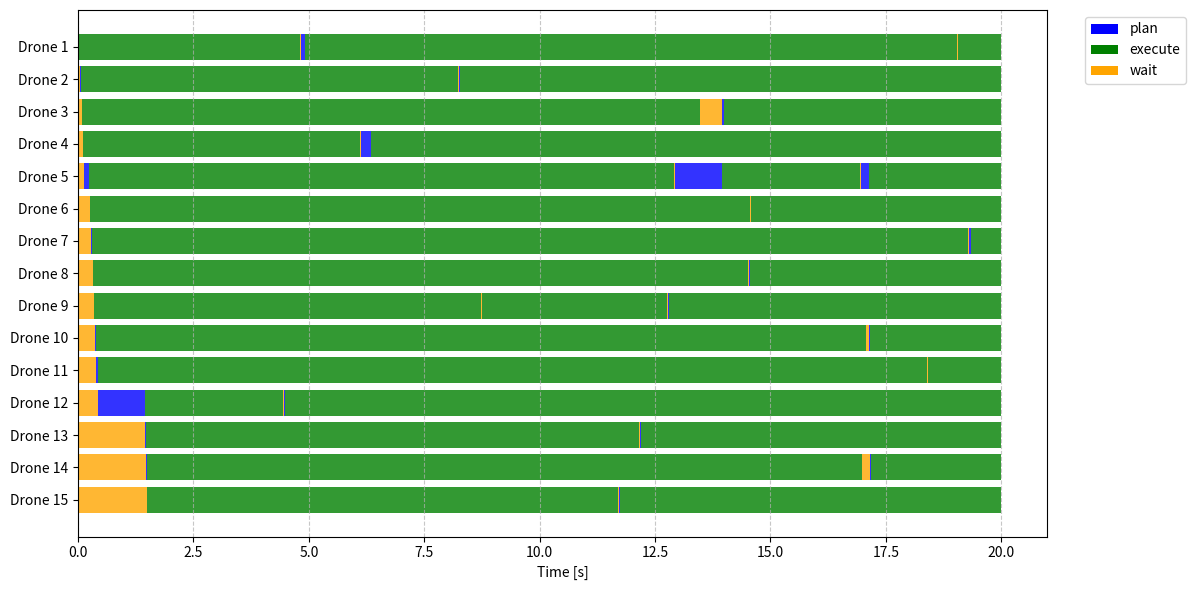

This figure's Python source:
import matplotlib.pyplot as plt
import numpy as np
"""
---------------------------------0.02----------------------------------------
Drone 0: Go from v0 = [-4.  -4.5  2. ] to v19 = [-4.5 -3.   2. ]
Suces_rte =  [1, 1]
Drone 0: A* done under 0.0009999275207519531 sec
Drone 0: Trajectory start: 2.02 sec
Drone 0: Trajectory end: 4.82 sec
Drone 0: Trajectory duration: 2.8000000000000003 sec
---------------------------------0.04----------------------------------------
Drone 1: Go from v1 = [-3.  -4.5  2. ] to v20 = [-4.5 -2.   2. ]
Suces_rte =  [1, 1]
Drone 1: A* done under 0.020004749298095703 sec
Drone 1: Trajectory start: 2.04 sec
Drone 1: Trajectory end: 8.24 sec
Drone 1: Trajectory duration: 6.2 sec
---------------------------------0.08----------------------------------------
Drone 2: Go from v2 = [-2.  -4.5  2. ] to v28 = [ 4.5 -3.   2. ]
Suces_rte =  [1, 1]
Drone 2: A* done under 0.017999649047851562 sec
Drone 2: Trajectory start: 2.08 sec
Drone 2: Trajectory end: 13.48 sec
Drone 2: Trajectory duration: 11.4 sec
---------------------------------0.1----------------------------------------
Drone 3: Go from v3 = [-1.  -4.5  2. ] to v2 = [-2.  -4.5  2. ]
Suces_rte =  [1, 1]
Drone 3: A* done under 0.0019998550415039062 sec
Drone 3: Trajectory start: 2.1 sec
Drone 3: Trajectory end: 6.1 sec
Drone 3: Trajectory duration: 3.9999999999999996 sec
---------------------------------0.12----------------------------------------
Drone 4: Go from v4 = [ 0.  -4.5  2. ] to v1 = [-3.  -4.5  2. ]
Suces_rte =  [1, 1]
Drone 4: A* done under 0.1230006217956543 sec
Drone 4: Trajectory start: 2.12 sec
Drone 4: Trajectory end: 12.92 sec
Drone 4: Trajectory duration: 10.8 sec
---------------------------------0.26----------------------------------------
Drone 5: Go from v5 = [ 1.  -4.5  2. ] to v34 = [4.5 3.  2. ]
Suces_rte =  [1, 1]
Drone 5: A* done under 0.011005163192749023 sec
Drone 5: Trajectory start: 2.26 sec
Drone 5: Trajectory end: 14.56 sec
Drone 5: Trajectory duration: 12.3 sec
---------------------------------0.28----------------------------------------
Drone 6: Go from v6 = [ 2.  -4.5  2. ] to v23 = [-4.5  1.   2. ]
Suces_rte =  [1, 1]
Drone 6: A* done under 0.024000167846679688 sec
Drone 6: Trajectory start: 2.28 sec
Drone 6: Trajectory end: 19.28 sec
Drone 6: Trajectory duration: 17.0 sec
---------------------------------0.32----------------------------------------
Drone 7: Go from v7 = [ 3.  -4.5  2. ] to v16 = [3.  4.5 2. ]
Suces_rte =  [1, 1]
Drone 7: A* done under 0.009459972381591797 sec
Drone 7: Trajectory start: 2.32 sec
Drone 7: Trajectory end: 14.52 sec
Drone 7: Trajectory duration: 12.2 sec
---------------------------------0.34----------------------------------------
Drone 8: Go from v8 = [ 4.  -4.5  2. ] to v3 = [-1.  -4.5  2. ]
Suces_rte =  [1, 1]
Drone 8: A* done under 0.006999969482421875 sec
Drone 8: Trajectory start: 2.34 sec
Drone 8: Trajectory end: 8.74 sec
Drone 8: Trajectory duration: 6.4 sec
---------------------------------0.36----------------------------------------
Drone 9: Go from v9 = [-4.   4.5  2. ] to v17 = [4.  4.5 2. ]
Suces_rte =  [1, 1]
Drone 9: A* done under 0.03999972343444824 sec
Drone 9: Trajectory start: 2.36 sec
Drone 9: Trajectory end: 17.06 sec
Drone 9: Trajectory duration: 14.7 sec
---------------------------------0.4----------------------------------------
Drone 10: Go from v10 = [-3.   4.5  2. ] to v8 = [ 4.  -4.5  2. ]
Suces_rte =  [1, 1]
Drone 10: A* done under 0.02603602409362793 sec
Drone 10: Trajectory start: 2.4 sec
Drone 10: Trajectory end: 18.4 sec
Drone 10: Trajectory duration: 15.999999999999998 sec
---------------------------------0.44----------------------------------------
Drone 11: Go from v11 = [-2.   4.5  2. ] to v22 = [-4.5  0.   2. ]
Drone 11: No complete path found
Suces_rte =  [1, 0]
Drone 11: A* done under 1.0045325756072998 sec
Drone 11: Trajectory start: 2.44 sec
Drone 11: Trajectory end: 4.44 sec
Drone 11: Trajectory duration: 2.0000000000000004 sec
---------------------------------1.46----------------------------------------
Fuck
Fuck
Fuck
Drone 12: Go from v12 = [-1.   4.5  2. ] to v22 = [-4.5  0.   2. ]
Suces_rte =  [1, 1]
Drone 12: A* done under 0.006000041961669922 sec
Drone 12: Trajectory start: 3.46 sec
Drone 12: Trajectory end: 12.16 sec
Drone 12: Trajectory duration: 8.7 sec
---------------------------------1.48----------------------------------------
Drone 13: Go from v13 = [0.  4.5 2. ] to v7 = [ 3.  -4.5  2. ]
Suces_rte =  [1, 1]
Drone 13: A* done under 0.009999990463256836 sec
Drone 13: Trajectory start: 3.48 sec
Drone 13: Trajectory end: 16.98 sec
Drone 13: Trajectory duration: 13.5 sec
---------------------------------1.5----------------------------------------
Drone 14: Go from v14 = [1.  4.5 2. ] to v32 = [4.5 1.  2. ]
Suces_rte =  [1, 1]
Drone 14: A* done under 0.006011009216308594 sec
Drone 14: Trajectory start: 3.5 sec
Drone 14: Trajectory end: 11.7 sec
Drone 14: Trajectory duration: 8.2 sec
---------------------------------4.46----------------------------------------
Drone 11: Go from v11 = [-2.   4.5  2. ] to v27 = [ 4.5 -4.   2. ]
Suces_rte =  [2, 1]
Drone 11: A* done under 0.027999401092529297 sec
Drone 11: Trajectory start: 6.46 sec
Drone 11: Trajectory end: 24.26 sec
Drone 11: Trajectory duration: 17.8 sec
---------------------------------4.84----------------------------------------
Drone 0: Go from v19 = [-4.5 -3.   2. ] to v25 = [-4.5  3.   2. ]
Suces_rte =  [2, 2]
Drone 0: A* done under 0.07734942436218262 sec
Drone 0: Trajectory start: 6.84 sec
Drone 0: Trajectory end: 19.04 sec
Drone 0: Trajectory duration: 12.2 sec
---------------------------------6.12----------------------------------------
Drone 3: Go from v2 = [-2.  -4.5  2. ] to v35 = [4.5 4.  2. ]
Suces_rte =  [2, 2]
Drone 3: A* done under 0.22845196723937988 sec
Drone 3: Trajectory start: 8.12 sec
Drone 3: Trajectory end: 26.52 sec
Drone 3: Trajectory duration: 18.4 sec
---------------------------------8.26----------------------------------------
Drone 1: Go from v20 = [-4.5 -2.   2. ] to v26 = [-4.5  4.   2. ]
Suces_rte =  [2, 2]
Drone 1: A* done under 0.016391754150390625 sec
Drone 1: Trajectory start: 10.26 sec
Drone 1: Trajectory end: 21.56 sec
Drone 1: Trajectory duration: 11.299999999999999 sec
---------------------------------8.76----------------------------------------
Drone 8: Go from v3 = [-1.  -4.5  2. ] to v2 = [-2.  -4.5  2. ]
Suces_rte =  [2, 2]
Drone 8: A* done under 0.0009999275207519531 sec
Drone 8: Trajectory start: 10.76 sec
Drone 8: Trajectory end: 12.76 sec
Drone 8: Trajectory duration: 2.0 sec
---------------------------------11.72----------------------------------------
Drone 14: Go from v32 = [4.5 1.  2. ] to v3 = [-1.  -4.5  2. ]
Suces_rte =  [2, 2]
Drone 14: A* done under 0.014999866485595703 sec
Drone 14: Trajectory start: 13.72 sec
Drone 14: Trajectory end: 27.22 sec
Drone 14: Trajectory duration: 13.499999999999998 sec
---------------------------------12.18----------------------------------------
Drone 12: Go from v22 = [-4.5  0.   2. ] to v0 = [-4.  -4.5  2. ]
Suces_rte =  [2, 2]
Drone 12: A* done under 0.007999420166015625 sec
Drone 12: Trajectory start: 14.18 sec
Drone 12: Trajectory end: 23.08 sec
Drone 12: Trajectory duration: 8.899999999999999 sec
---------------------------------12.78----------------------------------------
Drone 8: Go from v2 = [-2.  -4.5  2. ] to v22 = [-4.5  0.   2. ]
Suces_rte =  [3, 3]
Drone 8: A* done under 0.01699995994567871 sec
Drone 8: Trajectory start: 14.78 sec
Drone 8: Trajectory end: 24.68 sec
Drone 8: Trajectory duration: 9.9 sec
---------------------------------12.94----------------------------------------
Drone 4: Go from v1 = [-3.  -4.5  2. ] to v18 = [-4.5 -4.   2. ]
Drone 4: No complete path found
Suces_rte =  [2, 1]
Drone 4: A* done under 1.0034153461456299 sec
Drone 4: Trajectory start: 14.94 sec
Drone 4: Trajectory end: 16.94 sec
Drone 4: Trajectory duration: 2.0000000000000018 sec
---------------------------------13.96----------------------------------------
Drone 2: Go from v28 = [ 4.5 -3.   2. ] to v18 = [-4.5 -4.   2. ]
Suces_rte =  [2, 2]
Drone 2: A* done under 0.03899502754211426 sec
Drone 2: Trajectory start: 15.96 sec
Drone 2: Trajectory end: 32.26 sec
Drone 2: Trajectory duration: 16.299999999999997 sec
---------------------------------14.54----------------------------------------
Drone 7: Go from v16 = [3.  4.5 2. ] to v19 = [-4.5 -3.   2. ]
Suces_rte =  [2, 2]
Drone 7: A* done under 0.011999845504760742 sec
Drone 7: Trajectory start: 16.54 sec
Drone 7: Trajectory end: 31.14 sec
Drone 7: Trajectory duration: 14.600000000000001 sec
---------------------------------14.58----------------------------------------
Drone 5: Go from v34 = [4.5 3.  2. ] to v28 = [ 4.5 -3.   2. ]
Suces_rte =  [2, 2]
Drone 5: A* done under 0.008999347686767578 sec
Drone 5: Trajectory start: 16.58 sec
Drone 5: Trajectory end: 23.58 sec
Drone 5: Trajectory duration: 7.0 sec
---------------------------------16.96----------------------------------------
Drone 4: Go from v1 = [-3.  -4.5  2. ] to v6 = [ 2.  -4.5  2. ]
Suces_rte =  [3, 2]
Drone 4: A* done under 0.17133593559265137 sec
Drone 4: Trajectory start: 18.96 sec
Drone 4: Trajectory end: 29.26 sec
Drone 4: Trajectory duration: 10.3 sec
---------------------------------17.14----------------------------------------
Drone 9: Go from v17 = [4.  4.5 2. ] to v9 = [-4.   4.5  2. ]
Suces_rte =  [2, 2]
Drone 9: A* done under 0.014999866485595703 sec
Drone 9: Trajectory start: 19.14 sec
Drone 9: Trajectory end: 28.14 sec
Drone 9: Trajectory duration: 9.0 sec
---------------------------------17.16----------------------------------------
Drone 13: Go from v7 = [ 3.  -4.5  2. ] to v15 = [2.  4.5 2. ]
Suces_rte =  [2, 2]
Drone 13: A* done under 0.009003639221191406 sec
Drone 13: Trajectory start: 19.16 sec
Drone 13: Trajectory end: 32.16 sec
Drone 13: Trajectory duration: 12.999999999999996 sec
---------------------------------18.42----------------------------------------
Drone 10: Go from v8 = [ 4.  -4.5  2. ] to v7 = [ 3.  -4.5  2. ]
Suces_rte =  [2, 2]
Drone 10: A* done under 0.0013840198516845703 sec
Drone 10: Trajectory start: 20.42 sec
Drone 10: Trajectory end: 22.42 sec
Drone 10: Trajectory duration: 2.0 sec
---------------------------------19.06----------------------------------------
Drone 0: Go from v25 = [-4.5  3.   2. ] to v33 = [4.5 2.  2. ]
Suces_rte =  [3, 3]
Drone 0: A* done under 0.012000322341918945 sec
Drone 0: Trajectory start: 21.06 sec
Drone 0: Trajectory end: 34.36 sec
Drone 0: Trajectory duration: 13.3 sec
---------------------------------19.3----------------------------------------
Drone 6: Go from v23 = [-4.5  1.   2. ] to v2 = [-2.  -4.5  2. ]
Suces_rte =  [2, 2]
Drone 6: A* done under 0.0480046272277832 sec
Drone 6: Trajectory start: 21.3 sec
Drone 6: Trajectory end: 31.7 sec
Drone 6: Trajectory duration: 10.399999999999999 sec
"""


# t, cacl, tau_end

d_0 = [[ 0.02, 0.0009, 4.82],
       [ 4.84, 0.0773, 19.04],
       [19.06, 0.0120, 34.36]]

d_1 = [[ 0.04, 0.0200, 8.24],
       [ 8.26, 0.0163, 21.56]]

d_2 = [[ 0.08, 0.0179, 13.48],
       [13.96, 0.0389, 32.26]]

d_3 = [[ 0.10, 0.0019, 6.10],
       [ 6.12, 0.2284, 26.52]]

d_4 = [[ 0.12, 0.1230, 12.92],
       [12.94, 1.0034, 16.94],
       [16.96, 0.1713, 29.26]]

d_5 = [[ 0.26, 0.0110, 14.56],
       [14.58, 0.0089, 23.58]]

d_6 = [[ 0.28, 0.0240, 19.28],
       [19.30, 0.0480, 31.7]]

d_7 = [[ 0.32, 0.0094, 14.52],
       [14.54, 0.0119, 31.14]]

d_8 = [[ 0.34, 0.0069, 8.74],
       [ 8.76, 0.0009, 12.76],
       [12.78, 0.0169, 24.68]]

d_9 = [[0.36,  0.0399, 17.06],
       [17.14, 0.0149, 28.14]]

d_10 = [[ 0.40, 0.0260, 18.4],
        [18.42, 0.0013, 22.42]]

d_11 = [[ 0.44, 1.0045, 4.44],
        [ 4.46, 0.0279, 24.26]]

d_12 = [[ 1.46, 0.0060, 12.16],
        [12.18, 0.0079,  23.08]]

d_13 = [[ 1.48, 0.0099, 16.98],
        [17.16, 0.0090, 32.16]]

d_14 = [[ 1.50, 0.0060, 11.7],
        [11.72, 0.0149, 27.22]]


data = [d_0, d_1, d_2, d_3, d_4, d_5, d_6, d_7, d_8, d_9, d_10, d_11, d_12, d_13, d_14]
data = data[::-1]

sum_plan_time = 0
plan_num = 0

for d in data:
    d[-1][-1] = 20

    for plan in d:
        if plan[1]<1:
            plan_num += 1
            sum_plan_time += plan[1]

print("Avg plan time:", sum_plan_time/plan_num)


# Create the figure and axes
fig, ax = plt.subplots(figsize=(12, 6))

wait_sum = 0
execution_sum = 0

# Plot each drone's paths
for drone_id, path_plan in enumerate(data):
    ax.barh(drone_id, path_plan[0][0], color='orange', alpha=0.8)
    wait_sum += path_plan[0][0]
    for i, plan in enumerate(path_plan):
        plan_start, calc_time, path_end = plan
        ax.barh(drone_id, path_end-(plan_start + calc_time), left=plan_start+calc_time, color='green', alpha=0.8)
        execution_sum += path_end-(plan_start + calc_time)
        ax.barh(drone_id, calc_time, left=plan_start, color='blue', alpha=0.8)
        if i>0:
            ax.barh(drone_id, plan_start-path_plan[i-1][2], left=path_plan[i-1][2], color='orange', alpha=0.8)
            wait_sum += plan_start-path_plan[i-1][2]

print("Sum wait time:", wait_sum)
print("Sum execution time:", execution_sum)
print("Wait to execution rate:", wait_sum/execution_sum)

# Add labels and formatting
ax.set_yticks(range(len(data)))
ax.set_yticklabels([f'Drone {15-i}' for i in range(len(data))])
ax.set_xlabel('Time [s]')
ax.grid(axis='x', linestyle='--', alpha=0.7)


# Legend for clarity

colors = ['blue', 'green', 'orange']
names = ['plan', 'execute', 'wait']

for i, color in enumerate(colors):
    ax.barh(0, 0, color=color, label=names[i])
ax.legend(loc='upper right', bbox_to_anchor=(1.15, 1))





plt.tight_layout()
plt.show()